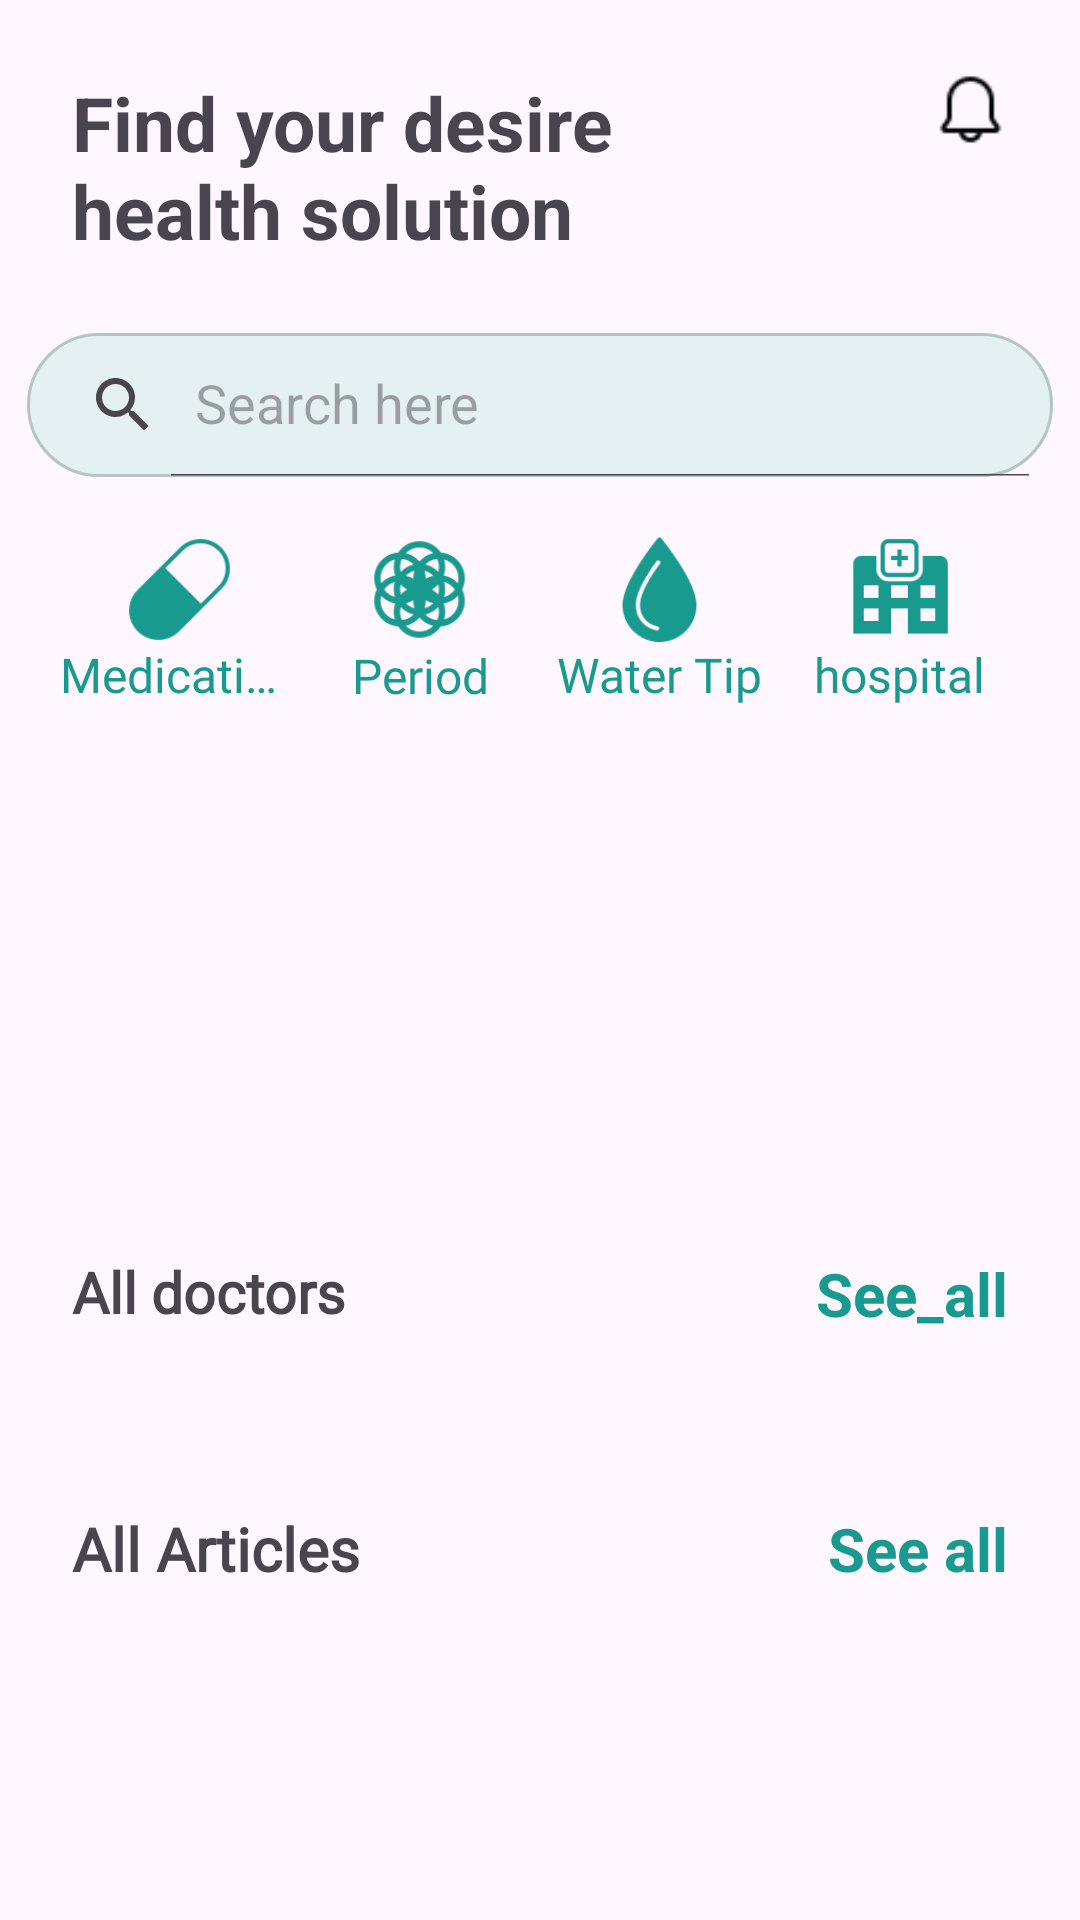

Here is an Android app screen rendered from its layout file. Give the layout XML and the strings, colors and styles it references.
<!-- AndroidManifest.xml: application theme Theme.HealthOk -->
<!-- res/layout/fragment_home.xml -->
<?xml version="1.0" encoding="utf-8"?>
<ScrollView xmlns:android="http://schemas.android.com/apk/res/android"
    xmlns:app="http://schemas.android.com/apk/res-auto"
    xmlns:tools="http://schemas.android.com/tools"
    android:layout_width="match_parent"
    android:layout_height="wrap_content"
    tools:context=".ui.main.user.home.HomeFragment">


    <RelativeLayout
        android:layout_width="match_parent"
        android:layout_height="wrap_content">

        <RelativeLayout
            android:id="@+id/lin1"
            android:layout_width="match_parent"
            android:layout_height="wrap_content"
            android:layout_alignParentTop="true"
            android:layout_marginStart="24dp"
            android:layout_marginTop="24dp"
            android:layout_marginEnd="24dp"
            android:layout_marginBottom="24dp">


            <TextView
                android:id="@+id/title"
                android:layout_width="wrap_content"
                android:layout_height="wrap_content"
                android:layout_alignParentStart="true"
                android:text="Find your desire                                                   health solution"
                android:textSize="25sp"
                android:textStyle="bold"/>



            <ImageView
                android:id="@+id/notification"
                android:layout_width="25dp"
                android:layout_height="25dp"
                android:layout_alignParentEnd="true"
                android:layout_weight="1"
                android:src="@drawable/notifications" />

        </RelativeLayout>

        <LinearLayout
            android:layout_width="match_parent"
            android:layout_height="wrap_content"
            android:id="@+id/SV"
            android:layout_below="@id/lin1">


            <androidx.appcompat.widget.SearchView
                android:id="@+id/search_view"
                android:layout_width="match_parent"
                android:layout_height="wrap_content"
                android:layout_marginStart="9dp"
                android:layout_marginEnd="9dp"
                android:background="@drawable/background_drawable_searchview"
                app:iconifiedByDefault="false"
                app:queryHint="Search here" />


        </LinearLayout>


        <LinearLayout
            android:id="@+id/lin2"
            android:layout_width="match_parent"
            android:layout_height="wrap_content"
            android:layout_below="@id/SV"
            android:layout_margin="20dp"
            android:layout_marginTop="8dp"
            android:orientation="horizontal"
            android:baselineAligned="false">

            <LinearLayout
                android:id="@+id/doctor"
                android:layout_width="0dp"
                android:layout_height="wrap_content"
                android:layout_gravity="center"
                android:layout_weight="1"
                android:gravity="center"
                android:orientation="vertical"
                tools:ignore="UseCompoundDrawables">

                <ImageView
                    android:layout_width="35dp"
                    android:layout_height="35dp"
                    android:layout_gravity="center"
                    android:contentDescription="image"
                    android:src="@drawable/ic_pill" />

                <TextView
                    android:layout_width="wrap_content"
                    android:layout_height="wrap_content"
                    android:text="Medication Remainder"
                    android:textColor="@color/primary"
                    android:textSize="16sp"
                    android:singleLine="true"
                    android:fontFamily="@font/baloo_bhai_2"/>


            </LinearLayout>


            <LinearLayout
                android:id="@+id/cycle"
                android:layout_width="0dp"
                android:layout_height="wrap_content"
                android:layout_gravity="center"
                android:layout_weight="1"
                android:gravity="center"
                android:orientation="vertical"
                tools:ignore="UseCompoundDrawables">


                <ImageView
                    android:layout_width="35dp"
                    android:layout_height="35dp"
                    android:layout_gravity="center"
                    android:contentDescription="@string/image"
                    android:src="@drawable/ic_period_cycler" />

                <TextView
                    android:layout_width="wrap_content"
                    android:layout_height="wrap_content"
                    android:gravity="center"
                    android:text="Period Cycle"
                    android:textSize="16sp"
                    android:maxLines="1"
                    android:textColor="@color/primary"
                    android:fontFamily="@font/baloo_bhai_2"/>


            </LinearLayout>


            <LinearLayout
                android:id="@+id/water"
                android:layout_width="0dp"
                android:layout_height="wrap_content"
                android:layout_gravity="center"
                android:layout_weight="1"
                android:gravity="center"
                android:orientation="vertical"
                tools:ignore="UseCompoundDrawables">


                <ImageView
                    android:layout_width="35dp"
                    android:layout_height="35dp"
                    android:layout_gravity="center"
                    android:src="@drawable/ic_water"
                    android:contentDescription="@string/image" />

                <TextView
                    android:layout_width="wrap_content"
                    android:layout_height="wrap_content"
                    android:text="Water Tip"
                    android:textSize="16sp"
                    android:textColor="@color/primary"
                    android:maxLines="1"
                    android:fontFamily="@font/baloo_bhai_2"/>


            </LinearLayout>


            <LinearLayout
                android:id="@+id/hospital"
                android:layout_width="0dp"
                android:layout_height="wrap_content"
                android:layout_gravity="center"
                android:layout_weight="1"
                android:gravity="center"
                android:orientation="vertical">


                <ImageView
                    android:layout_width="35dp"
                    android:layout_height="35dp"
                    android:layout_gravity="center"
                    android:src="@drawable/ic_hospital"
                    android:contentDescription="@string/image"/>

                <TextView
                    android:layout_width="wrap_content"
                    android:layout_height="wrap_content"
                    android:text="hospital"
                    android:textSize="16sp"
                    android:maxLines="1"
                    android:textColor="@color/primary"
                    android:fontFamily="@font/baloo_bhai_2"/>


            </LinearLayout>


        </LinearLayout>


        <ImageView
            android:id="@+id/banner"
            android:layout_width="match_parent"
            android:layout_height="150dp"
            android:layout_below="@id/lin2"
            android:contentDescription="@string/image"
            android:src="@drawable/banner" />

        <LinearLayout
            android:id="@+id/lin3"
            android:layout_width="match_parent"
            android:layout_height="wrap_content"
            android:layout_below="@id/banner"
            android:layout_marginStart="24dp"
            android:layout_marginTop="12dp"
            android:layout_marginEnd="24dp"
            android:orientation="horizontal">

            <TextView
                android:layout_width="0dp"
                android:layout_height="wrap_content"
                android:layout_weight="1"
                android:fontFamily="@font/inter_medium"
                android:text="All doctors"
                android:textSize="19sp"
                android:textStyle="bold" />

            <TextView
                android:id="@+id/see_all"
                android:layout_width="0dp"
                android:layout_height="wrap_content"
                android:layout_gravity="end"
                android:layout_weight="2"
                android:gravity="end"
                android:text="See_all"
                android:textColor="@color/primary"
                android:textSize="20sp"
                android:textStyle="bold" />


        </LinearLayout>

        <androidx.recyclerview.widget.RecyclerView
            android:id="@+id/fragment_home_recycler_view"
            android:layout_width="match_parent"
            android:layout_height="wrap_content"
            android:orientation="horizontal"
            android:padding="8dp"
            android:clipToPadding="false"
            android:clipChildren="false"
            android:layout_below="@id/lin3"
            android:layout_margin="16dp"
            tools:listitem="@layout/item__doctor_view_small_circle"/>


        <LinearLayout
            android:id="@+id/lin4"
            android:layout_width="match_parent"
            android:layout_height="wrap_content"
            android:layout_below="@id/fragment_home_recycler_view"
            android:layout_marginStart="24dp"
            android:layout_marginTop="10dp"
            android:layout_marginEnd="24dp"
            android:orientation="horizontal">

            <TextView
                android:layout_width="0dp"
                android:layout_height="wrap_content"
                android:layout_weight="1"
                android:fontFamily="@font/inter_medium"
                android:text="All Articles"
                android:textSize="20sp"
                android:textStyle="bold" />

            <TextView
                android:id="@+id/see_all_articles"
                android:layout_width="0dp"
                android:layout_height="wrap_content"
                android:layout_gravity="end"
                android:layout_weight="2"
                android:gravity="end"
                android:text="See all"
                android:textColor="@color/primary"
                android:textSize="20sp"
                android:textStyle="bold" />
        </LinearLayout>

        <androidx.recyclerview.widget.RecyclerView
            android:id="@+id/fragment_home_article_recycler_view"
            android:layout_width="match_parent"
            android:layout_height="wrap_content"
            android:orientation="horizontal"
            android:padding="8dp"
            android:clipToPadding="false"
            android:clipChildren="false"
            android:layout_below="@id/lin4"
            android:layout_margin="16dp"
            tools:listitem="@layout/item_article_small"/>
    </RelativeLayout>


</ScrollView>
<!-- res/layout/item__doctor_view_small_circle.xml (included above) -->
<?xml version="1.0" encoding="utf-8"?>
<androidx.cardview.widget.CardView xmlns:android="http://schemas.android.com/apk/res/android"
    android:layout_width="180dp"
    android:layout_height="wrap_content"
    xmlns:app="http://schemas.android.com/apk/res-auto"
    android:id="@+id/layout_doctor_view_circle"
    app:cardCornerRadius="12dp"
    android:elevation="8dp"
    android:background="@drawable/background_color_grey"
    android:padding="12dp"
    android:layout_marginEnd="10dp">

    <LinearLayout
        android:layout_width="match_parent"
        android:layout_height="wrap_content"
        android:orientation="vertical"
        android:padding="12dp">
        
        
        <de.hdodenhof.circleimageview.CircleImageView
            android:layout_width="70dp"
            android:layout_height="70dp"
            android:id="@+id/layout_doctor_image"
            android:src="@drawable/dr_1"
            android:layout_gravity="center"
            android:layout_marginTop="15dp"/>

        <TextView
            android:layout_width="wrap_content"
            android:layout_height="wrap_content"
            android:id="@+id/layout_doctor_name"
            android:text="@string/dr_marcus_horizon"
            android:textStyle="bold"
            android:textSize="16sp"
            android:fontFamily="@font/inter_medium"
            style="@style/TextAppearance.AppCompat.Medium"
            android:layout_marginTop="15dp"
            android:singleLine="true"/>

        <TextView
            android:layout_width="wrap_content"
            android:layout_height="wrap_content"
            android:id="@+id/layout_doctor_speciality"
            android:text="@string/cardiologist"
            android:textSize="13sp"
            android:singleLine="true"/>
        
        
        <RelativeLayout
            android:layout_width="match_parent"
            android:layout_height="wrap_content"
            android:layout_marginTop="10dp">

            <LinearLayout
                android:layout_width="wrap_content"
                android:layout_height="wrap_content"
                android:orientation="horizontal"
                android:padding="5dp"
                android:layout_alignParentStart="true">

                <ImageView
                    android:layout_width="15dp"
                    android:layout_height="15dp"
                    android:src="@drawable/star"
                    android:layout_marginEnd="5dp"/>

                <TextView
                    android:layout_width="wrap_content"
                    android:layout_height="wrap_content"
                    android:id="@+id/layout_doctor_rating"
                    android:text="@string/_4_7"
                    android:textSize="12sp"
                    android:textColor="@color/primaryDark"/>



            </LinearLayout>

            <LinearLayout
                android:layout_width="wrap_content"
                android:layout_height="wrap_content"
                android:orientation="horizontal"
                android:gravity="center"
                android:layout_alignParentEnd="true"
                android:layout_centerVertical="true">


                <ImageView
                    android:layout_width="15dp"
                    android:layout_height="15dp"
                    android:src="@drawable/star"/>

                <TextView
                    android:layout_width="wrap_content"
                    android:layout_height="wrap_content"
                    android:id="@+id/layout_doctor_distance"
                    android:text="800m away"
                    android:textSize="12sp"
                    android:fontFamily="@font/poppins_medium"/>

            </LinearLayout>


        </RelativeLayout>

        
    </LinearLayout>


</androidx.cardview.widget.CardView>
<!-- res/layout/item_article_small.xml (included above) -->
<?xml version="1.0" encoding="utf-8"?>
<androidx.cardview.widget.CardView
    xmlns:android="http://schemas.android.com/apk/res/android"
    xmlns:app="http://schemas.android.com/apk/res-auto"
    xmlns:tools="http://schemas.android.com/tools"
    android:layout_width="match_parent"
    android:layout_height="wrap_content"
    app:cardCornerRadius="12dp"
    android:elevation="8dp"
    android:background="@drawable/background_color_grey"
    android:padding="12dp"
    android:layout_marginEnd="10dp">

    <RelativeLayout
        android:layout_width="match_parent"
        android:layout_height="match_parent">

        <ImageView
            android:id="@+id/item_article_article_image"
            android:layout_width="100dp"
            android:layout_height="100dp"
            android:src="@drawable/article_fruits_image"
            android:scaleType="centerCrop"
            android:contentDescription="@string/image"/>


        <LinearLayout
            android:layout_width="wrap_content"
            android:layout_height="wrap_content"
            android:orientation="vertical"
            android:id="@+id/item_article_small_lin"
            android:layout_toEndOf="@id/item_article_article_image"
            android:layout_marginTop="18dp"
            android:layout_marginStart="10dp">

            <TextView
                android:id="@+id/item_article_article_name"
                android:layout_width="200dp"
                android:layout_height="wrap_content"
                android:text="@string/top_25_healthiest_fruits_you_can_t_miss"
                android:textSize="16sp"
                style="@style/TextAppearance.AppCompat.Medium"
                android:textStyle="bold"
                android:fontFamily="@font/poppins_medium"
                android:textColor="@color/primary"
                android:maxLines="2"
                android:maxWidth="250dp"
                android:ellipsize="marquee"
                android:marqueeRepeatLimit="marquee_forever"/>


            <LinearLayout
                android:layout_width="wrap_content"
                android:layout_height="wrap_content"
                android:orientation="horizontal"
                android:layout_marginTop="10dp">

                <TextView
                    android:id="@+id/item_article_article_author_name"
                    android:layout_width="wrap_content"
                    android:layout_height="wrap_content"
                    android:text="@string/poonam_vishwakarma"
                    android:singleLine="true"
                    android:textStyle="bold"
                    android:lines="1"
                    android:maxWidth="150dp"/>

                <TextView
                    android:id="@+id/item_article_date"
                    android:layout_width="wrap_content"
                    android:layout_height="wrap_content"
                    android:text="@string/_14_jan_2023"
                    android:lines="1"
                    android:layout_marginStart="10dp"/>


            </LinearLayout>

        </LinearLayout>

        <ImageView
            android:layout_width="25dp"
            android:layout_height="25dp"
            android:id="@+id/item_article_article_bookmark"
            android:src="@drawable/bookmark_outline"
            android:layout_alignParentEnd="true"
            android:layout_marginTop="18dp"
            android:layout_marginEnd="5dp"/>

    </RelativeLayout>
</androidx.cardview.widget.CardView>
<!-- resources referenced by this layout -->
<resources>
  <color name="primary">#199A8E</color>
  <color name="primaryDark">#07453F</color>
  <!-- drawable background_color_grey (drawable) -->
  <?xml version="1.0" encoding="utf-8"?>
  <shape xmlns:android="http://schemas.android.com/apk/res/android"
      android:shape="rectangle">
  
      <stroke
          android:color="#E8F3F1"
          android:width="1dp"/>
  
  
  
  </shape>
  <!-- drawable background_drawable_searchview (drawable) -->
  <?xml version="1.0" encoding="utf-8"?>
  <shape xmlns:android="http://schemas.android.com/apk/res/android"
      android:shape="rectangle">
  
      <solid
          android:color="#EEE4F1F1"/>
  
      <corners
          android:radius="25dp"/>
  
      <stroke
          android:color="#B5C5C2"
          android:width="1dp"/>
  
  </shape>
  <!-- drawable bookmark_outline: png bitmap (drawable, 621 bytes) -->
  <!-- drawable dr_1: png bitmap (drawable, 21205 bytes) -->
  <!-- drawable ic_hospital: png bitmap (drawable, 1482 bytes) -->
  <!-- drawable ic_period_cycler: png bitmap (drawable, 6433 bytes) -->
  <!-- drawable ic_pill: png bitmap (drawable, 2746 bytes) -->
  <!-- drawable ic_water: png bitmap (drawable, 3261 bytes) -->
  <!-- drawable notifications: png bitmap (drawable, 635 bytes) -->
  <!-- drawable star: png bitmap (drawable, 305 bytes) -->
  <string name="_14_jan_2023">14 Jan 2023</string>
  <string name="_4_7">4.7</string>
  <string name="cardiologist">Cardiologist</string>
  <string name="dr_marcus_horizon">Dr. Marcus Horizon</string>
  <string name="image">img\n</string>
  <string name="poonam_vishwakarma">Poonam Vishwakarma</string>
  <string name="top_25_healthiest_fruits_you_can_t_miss">Top 25 Healthiest Fruits You can\'t miss</string>
  <style name="Theme.HealthOk" parent="Base.Theme.HealthOk" />
  <style name="Base.Theme.HealthOk" parent="Theme.Material3.DayNight.NoActionBar">
          
          
          <item name="colorPrimary">@color/primary</item>
          <item name="android:colorPrimaryDark">@color/primaryDark</item>
          <item name="colorOnPrimary">@color/white</item>
          <item name="android:statusBarColor">@color/primary</item>
      </style>
  <color name="white">#FFFFFFFF</color>
</resources>
